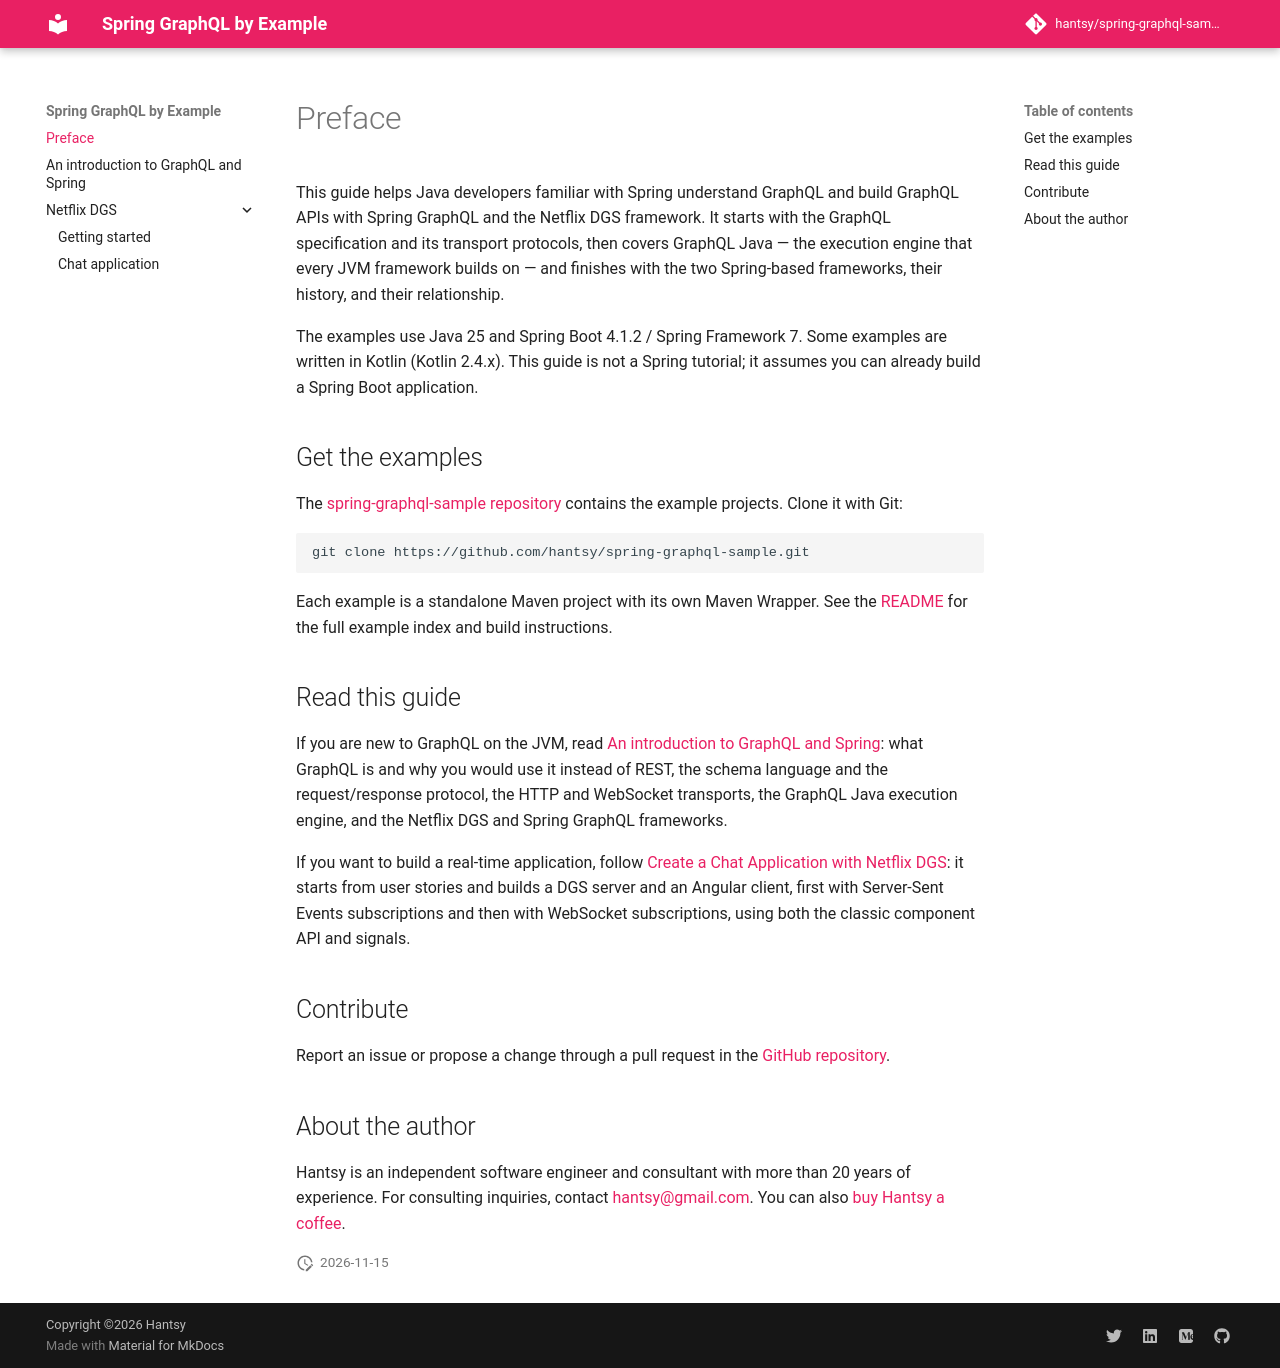

repository: hantsy/spring-graphql-sample · page: index.html · generator: mkdocs

# Preface

This guide helps Java developers familiar with Spring understand GraphQL and
build GraphQL APIs with Spring GraphQL and the Netflix DGS framework. It starts
with the GraphQL specification and its transport protocols, then covers
GraphQL Java — the execution engine that every JVM framework builds on — and
finishes with the two Spring-based frameworks, their history, and their
relationship.

The examples use Java 25 and Spring Boot 4.1.2 / Spring Framework 7. Some
examples are written in Kotlin (Kotlin 2.4.x). This guide is not a Spring
tutorial; it assumes you can already build a Spring Boot application.

## Get the examples

The [spring-graphql-sample repository](https://github.com/hantsy/spring-graphql-sample)
contains the example projects. Clone it with Git:

```bash
git clone https://github.com/hantsy/spring-graphql-sample.git
```

Each example is a standalone Maven project with its own Maven Wrapper. See the
[README](https://github.com/hantsy/spring-graphql-sample#readme) for the full
example index and build instructions.

## Read this guide

If you are new to GraphQL on the JVM, read
[An introduction to GraphQL and Spring](./intro.md): what GraphQL is and
why you would use it instead of REST, the schema language and the
request/response protocol, the HTTP and WebSocket transports, the GraphQL Java
execution engine, and the Netflix DGS and Spring GraphQL frameworks.

If you want to build a real-time application, follow
[Create a Chat Application with Netflix DGS](./dgs/chat.md): it starts from
user stories and builds a DGS server and an Angular client, first with
Server-Sent Events subscriptions and then with WebSocket subscriptions,
using both the classic component API and signals.

## Contribute

Report an issue or propose a change through a pull request in the
[GitHub repository](https://github.com/hantsy/spring-graphql-sample).

## About the author

Hantsy is an independent software engineer and consultant with more than 20
years of experience. For consulting inquiries, contact
[hantsy@gmail.com](mailto:hantsy@gmail.com). You can also
[buy Hantsy a coffee](https://www.buymeacoffee.com/hantsy).
